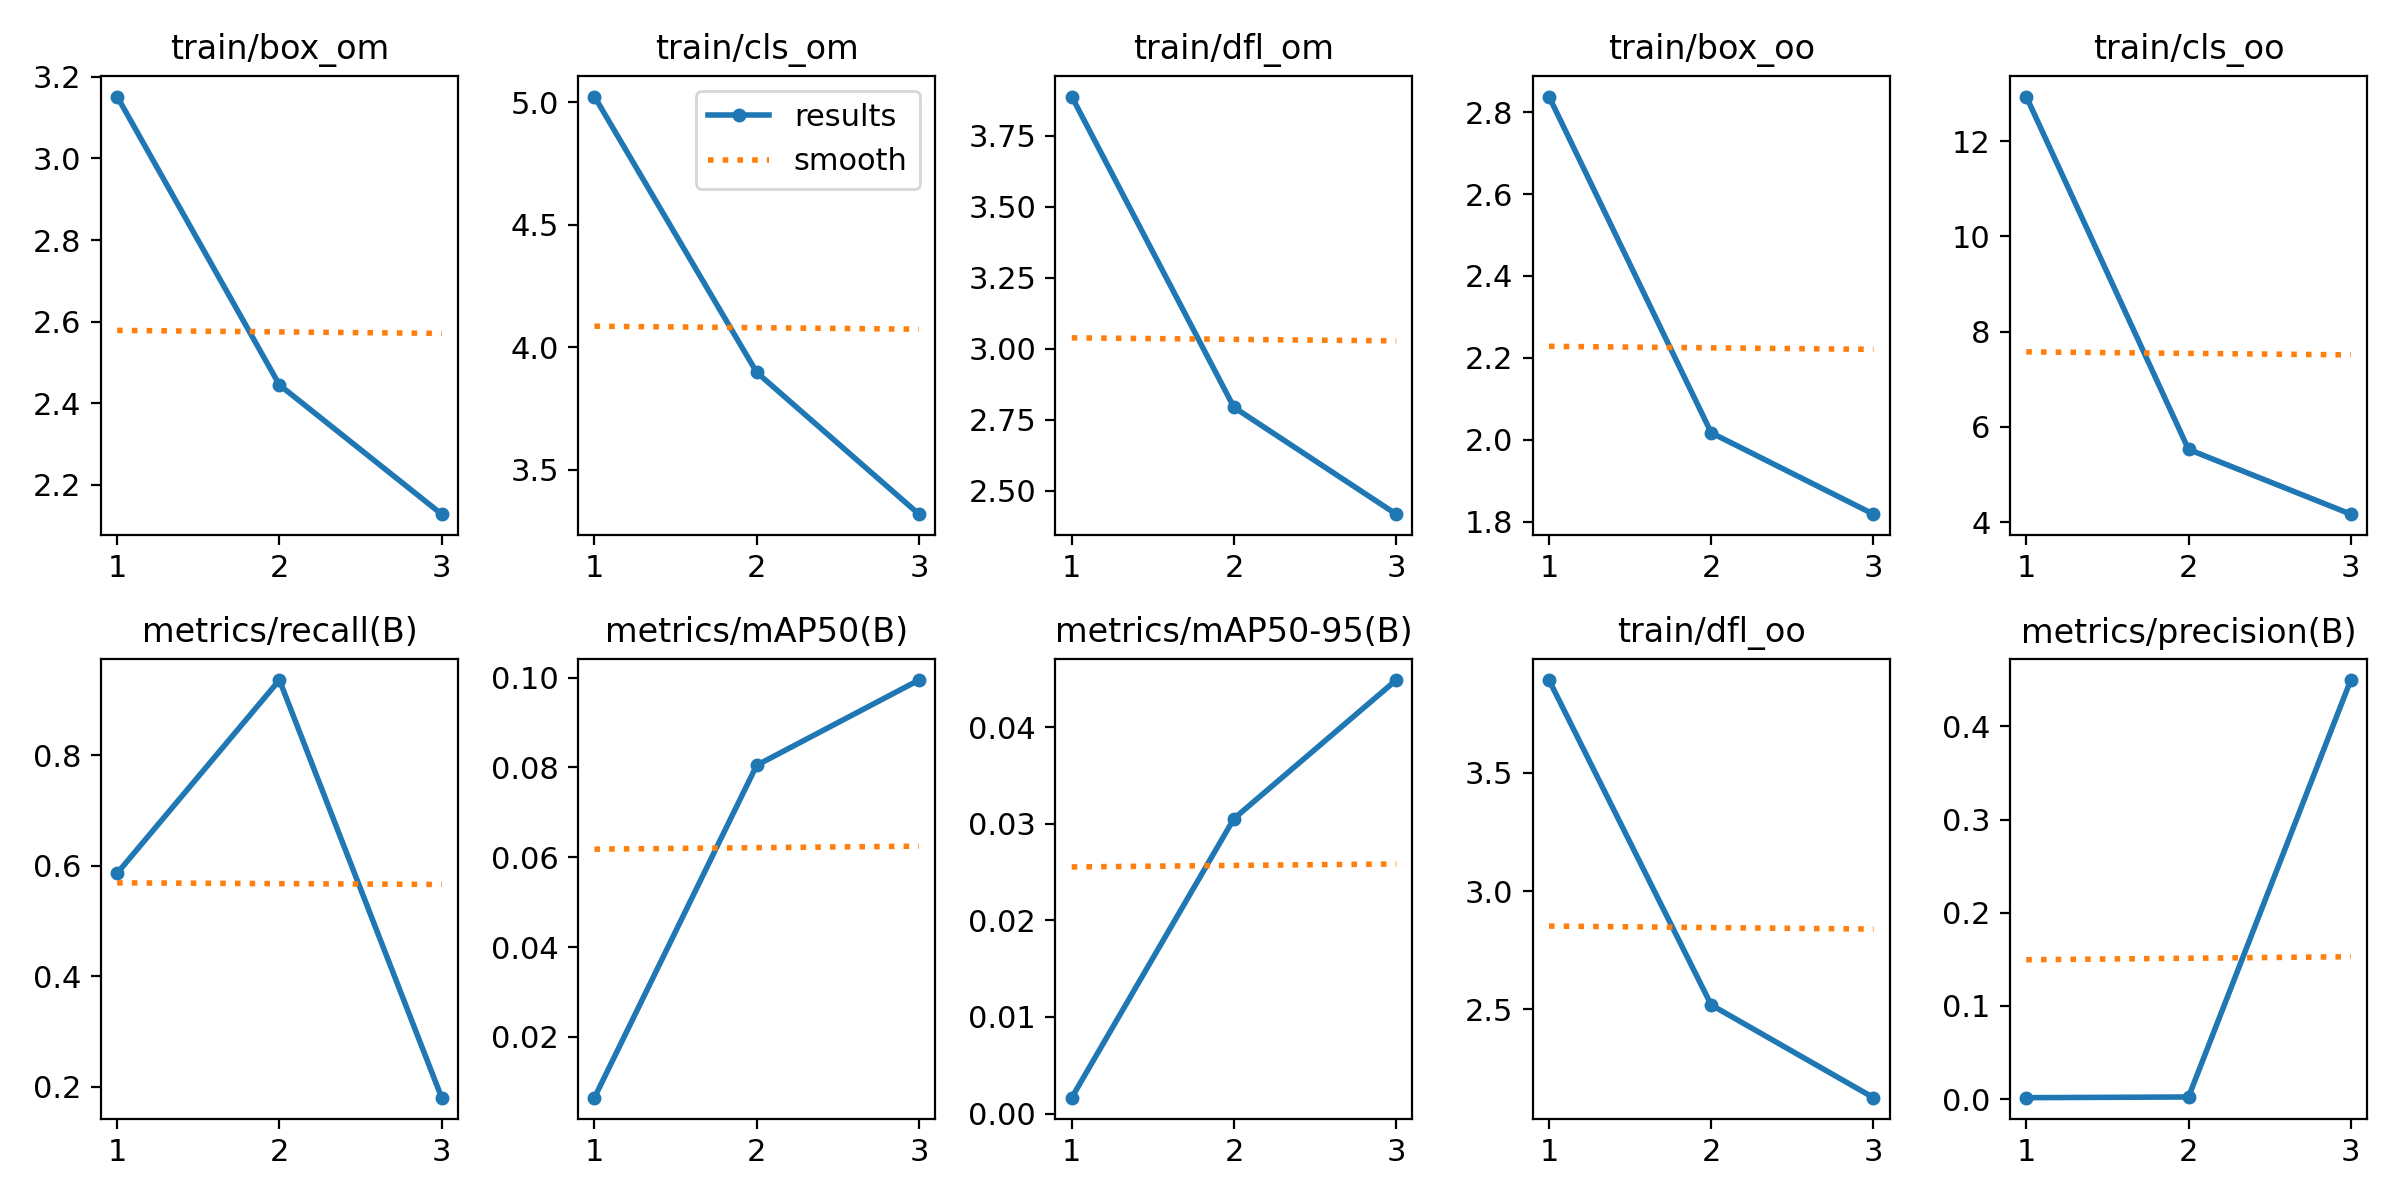

Source data for this figure (header and first rows):
epoch, train/box_om, train/cls_om, train/dfl_om, train/box_oo, train/cls_oo, train/dfl_oo, metrics/precision(B), metrics/recall(B), metrics/mAP50(B), metrics/mAP50-95(B), val/box_om, val/cls_om, val/dfl_om, val/box_oo, val/cls_oo, val/dfl_oo, lr/pg0, lr/pg1, lr/pg2
1, 3.152, 5.023, 3.888, 2.838, 12.93, 3.892, 0.00147, 0.5864, 0.00647, 0.00164, 2.62, 5.543, 3.358, 2.17, 10.96, 3.54, 0.000474, 0.000474, 0.000474
2, 2.445, 3.898, 2.793, 2.017, 5.53, 2.518, 0.00222, 0.9356, 0.08049, 0.03052, 2.021, 3.621, 2.359, 1.721, 5.351, 2.075, 0.0006367, 0.0006367, 0.0006367
3, 2.128, 3.32, 2.417, 1.818, 4.17, 2.126, 0.4498, 0.1805, 0.09947, 0.04486, 1.798, 3.195, 2.123, 1.541, 4.329, 1.813, 0.0004851, 0.0004851, 0.0004851
